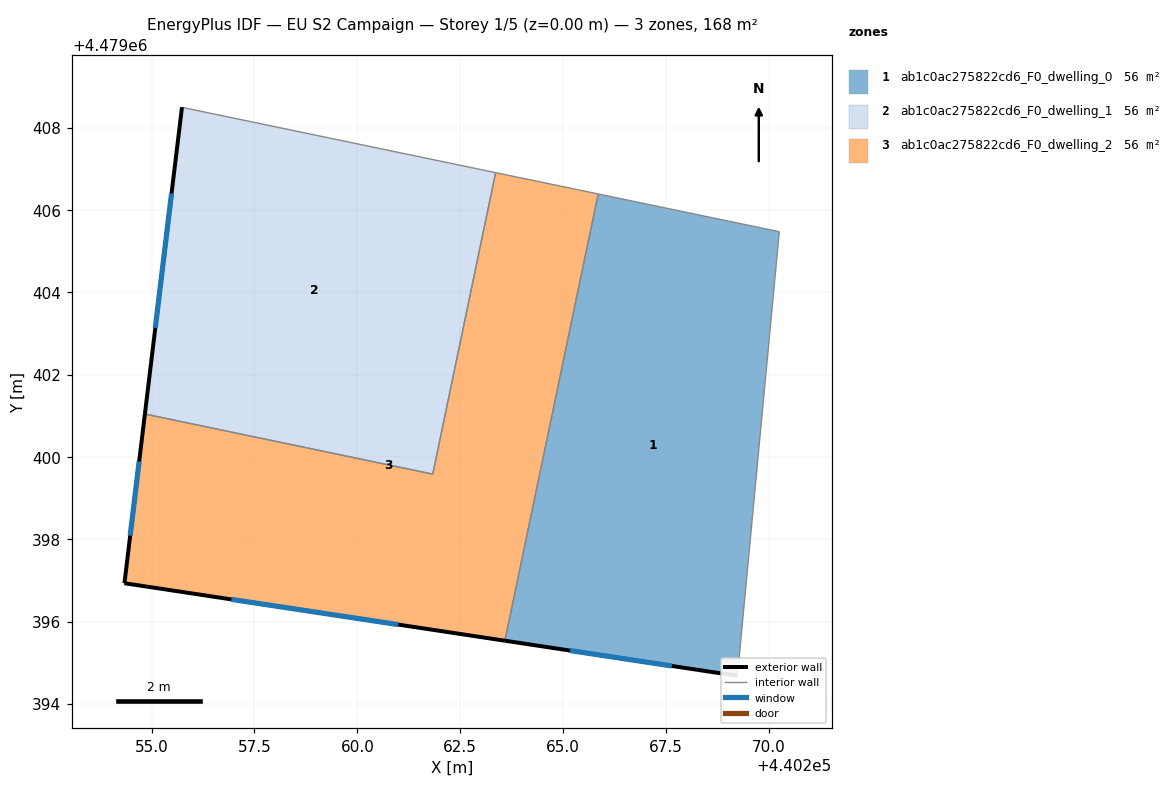
=== STOREY PLAN SPEC (per zone: floor XY polygon, exterior-wall plan segments, windows/doors) ===
zone 1: ab1c0ac275822cd6_F0_dwelling_0  (55.9 m²)
  floor: (440269.23, 4479394.68) (440269.26, 4479394.97) (440270.26, 4479405.47) (440265.85, 4479406.39) (440263.59, 4479395.54)
  exterior wall: (440269.23, 4479394.68) – (440263.59, 4479395.54)  [5.7 m]
    window: (440267.64, 4479394.92) – (440265.17, 4479395.30)  [3.3 m²]
  interior walls: 4
zone 2: ab1c0ac275822cd6_F0_dwelling_1  (55.9 m²)
  floor: (440261.83, 4479399.58) (440263.36, 4479406.91) (440255.84, 4479408.48) (440255.74, 4479408.50) (440254.84, 4479401.04)
  exterior wall: (440254.84, 4479401.04) – (440255.74, 4479408.50)  [7.5 m]
    window: (440255.09, 4479403.14) – (440255.48, 4479406.41)  [4.3 m²]
  interior walls: 4
zone 3: ab1c0ac275822cd6_F0_dwelling_2  (55.9 m²)
  floor: (440263.59, 4479395.54) (440265.85, 4479406.39) (440263.36, 4479406.91) (440261.83, 4479399.58) (440254.84, 4479401.04) (440254.34, 4479396.93)
  exterior wall: (440263.59, 4479395.54) – (440254.34, 4479396.93)  [9.4 m]
    window: (440260.99, 4479395.93) – (440256.94, 4479396.54)  [5.4 m²]
  exterior wall: (440254.34, 4479396.93) – (440254.84, 4479401.04)  [4.1 m]
    window: (440254.48, 4479398.09) – (440254.70, 4479399.89)  [2.4 m²]
  interior walls: 4

=== DERIVED (storey summary) ===
Building: EU S2 Campaign
Storey: 1 of 5  (floor level z = 0.00 m)
Storey gross floor area: 167.6 m²
Zones on this storey: 3
  - ab1c0ac275822cd6_F0_dwelling_0: floor 55.9 m²; exterior wall 5.7 m (17.1 m²); 1 window(s) 3.3 m²; WWR 19.2%
  - ab1c0ac275822cd6_F0_dwelling_1: floor 55.9 m²; exterior wall 7.5 m (22.5 m²); 1 window(s) 4.3 m²; WWR 19.2%
  - ab1c0ac275822cd6_F0_dwelling_2: floor 55.9 m²; exterior wall 13.5 m (40.5 m²); 2 window(s) 7.8 m²; WWR 19.2%
Zone adjacency (shared interzone walls):
  - ab1c0ac275822cd6_F0_dwelling_0 ↔ ab1c0ac275822cd6_F0_dwelling_2
  - ab1c0ac275822cd6_F0_dwelling_1 ↔ ab1c0ac275822cd6_F0_dwelling_2